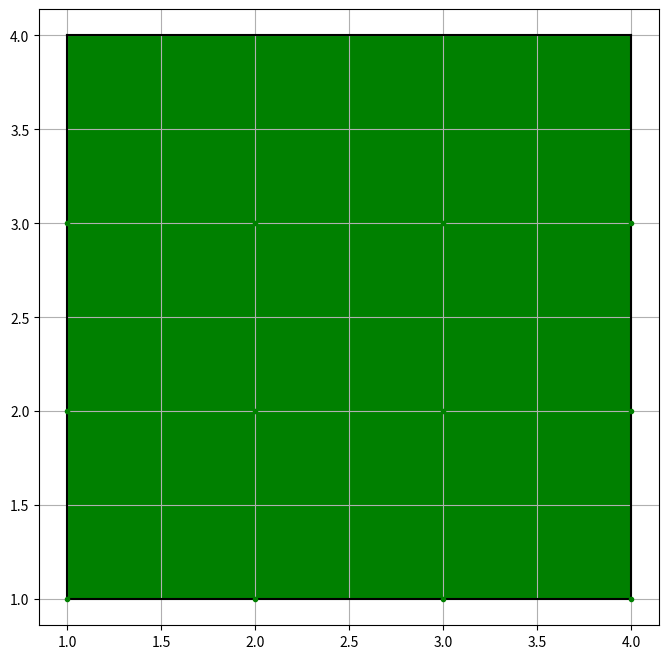

Recreate this plot in Python.
import numpy as np
import matplotlib.pyplot as plt

#-------------------------- Estrutura de Dados --------------------------------------------#

class Ponto:
    def __init__(self, x, y):
        self.x = x
        self.y = y

class Aresta:
    def __init__(self, p1, p2):
        self.p1 = p1
        self.p2 = p2

class Face:
    def __init__(self, pontos):
        self.pontos = pontos  # Lista de pontos que formam a face
        self.arestas = []     # Lista de arestas que formam a face

        # Criação de arestas
        for i in range(len(pontos)):
            self.arestas.append(Aresta(
                pontos[i], 
                pontos[(i + 1) % len(pontos)]
            ))

class Mundo2D:
    def __init__(self):
        self.pontos = []  # Lista de pontos
        self.faces = []   # Lista de faces
        self.arestas = [] # Lista de arestas

    def adicionarPonto(self, x, y):
        ponto = Ponto(x, y)
        self.pontos.append(ponto)
        return ponto

    def adicionarFace(self, ponto_indices):
        pontos = [self.pontos[i] for i in ponto_indices]
        face = Face(pontos)
        self.faces.append(face)

        # Atualização da lista de arestas
        for aresta in face.arestas:
            if aresta not in self.arestas:
                self.arestas.append(aresta)

    def pegarPonto(self, index):
        return self.pontos[index]

    def pegarAresta(self, index):
        return self.arestas[index]

    def pegarFace(self, index):
        return self.faces[index]
    
    def pegarLargura(self):
        if not self.pontos:
            return 0
        return max(ponto.x for ponto in self.pontos)

    def pegarAltura(self):
        if not self.pontos:
            return 0
        return max(ponto.y for ponto in self.pontos)
    
def rasterizarLinha(xInicial, yInicial, xFinal, yFinal, numeroDePontos):
    lista = []

    diferencaEntreX = xFinal - xInicial
    diferencaEntreY = yFinal - yInicial

    if abs(diferencaEntreX) >= abs(diferencaEntreY):
        passos = abs(diferencaEntreX)
    else:
        passos = abs(diferencaEntreY)

    pontoMedioX = diferencaEntreX / (numeroDePontos - 1)
    pontoMedioY = diferencaEntreY / (numeroDePontos - 1)

    x = xInicial
    y = yInicial

    for i in range(numeroDePontos):
        xArredondado, yArredondado = (x, y)
        
        if xArredondado >= min(xInicial, xFinal) and xArredondado <= max(xInicial, xFinal) and \
           yArredondado >= min(yInicial, yFinal) and yArredondado <= max(yInicial, yFinal):
            lista.append((xArredondado, yArredondado))

        x += pontoMedioX
        y += pontoMedioY

    return lista

def curvaHermite(P0, T0, P1, T1, numeroDePontos):
    pontos = []

    for t in np.linspace(0, 1, numeroDePontos):
        H1 = 2*t**3 - 3*t**2 + 1 # P0
        H2 = t**3 - 2*t**2 + t # T0
        H3 = -2*t**3 + 3*t**2 # P1
        H4 = t**3 - t**2 # T1

        x = H1 * P0.x + H2 * T0.x + H3 * P1.x + H4 * T1.x
        y = H1 * P0.y + H2 * T0.y + H3 * P1.y + H4 * T1.y

        pontos.append((x, y))

    return pontos

def plotarRasterizacao(aresta, numeroDePontos):
    pontos = rasterizarLinha(aresta.p1.x, aresta.p1.y, aresta.p2.x, aresta.p2.y, numeroDePontos)
    
    # Inicializar o gráfico
    plt.figure(figsize=(8, 8))
    plt.grid()
    plt.axis('equal')
        
    for ponto in pontos[1:-1]:  # Exclui os pontos iniciais e finais
        plt.plot(ponto[0], ponto[1], 'ks', markersize=2)

    # Plotar os pontos finais
    plt.plot([aresta.p1.x, aresta.p2.x], [aresta.p1.y, aresta.p2.y], 'ro')

    # Mostrar o gráfico
    plt.show()
    
def plotarCurva(P0, T0, P1, T1, numeroDePontos):
    pontosHermite = curvaHermite(P0, T0, P1, T1, numeroDePontos)
    
    # Inicializar o gráfico
    plt.figure(figsize=(8, 8))
    plt.grid()
    plt.axis('equal')

    # Plotar os pontos de controle em vermelho
    plt.plot([P0.x, P1.x], [P0.y, P1.y], 'ro')

    # Plotar a curva de Hermite em azul
    for i in range(len(pontosHermite) - 1):
        pontosReta = rasterizarLinha(pontosHermite[i][0], pontosHermite[i][1], pontosHermite[i+1][0], pontosHermite[i+1][1], numeroDePontos)
        for ponto in pontosReta[1:-1]:
            plt.plot(ponto[0], ponto[1], 'ks', markersize=2)
    
    for ponto in pontosHermite:
        plt.plot(ponto[0], ponto[1], 'bo', markersize=2)
        
    plt.title('Curva de Hermite')
    plt.xlabel('X')
    plt.ylabel('Y')
    plt.show()
    
def rasterizarPoligono(poligono, numeroDePontos):
    pontosReta = []
    
    # Rasterizar cada aresta do polígono
    for aresta in poligono.arestas:
        pontosReta.extend(rasterizarLinha(aresta.p1.x, aresta.p1.y, aresta.p2.x, aresta.p2.y, numeroDePontos))
    
    return pontosReta
    
def preencherPoligono(poligono):
    # Obter limites verticais do polígono
    minY = min(ponto.y for ponto in poligono.pontos)
    maxY = max(ponto.y for ponto in poligono.pontos)

    # Inicializar lista de bordas ativas (active edges)
    bordasAtivas = {}

    # Para cada linha vertical, varre o polígono
    for y in range(minY, maxY + 1):
        intersecoes = []

        # Encontra interseções da linha horizontal com as arestas do polígono
        for aresta in poligono.arestas:
            if aresta.p1.y <= y < aresta.p2.y or aresta.p2.y <= y < aresta.p1.y:
                if aresta.p1.y != aresta.p2.y:
                    x = aresta.p1.x + (y - aresta.p1.y) * (aresta.p2.x - aresta.p1.x) / (aresta.p2.y - aresta.p1.y)
                    intersecoes.append(x)

        # Ordena as interseções
        intersecoes.sort()

        # Preenche a linha horizontal entre pares de interseções
        for i in range(0, len(intersecoes), 2):
            xInicio = int(intersecoes[i])
            xFim = int(intersecoes[i + 1]) if i + 1 < len(intersecoes) else int(intersecoes[i])

            for x in range(xInicio, xFim + 1):
                plt.plot(x, y, 'g.')

    # Mostrar o gráfico
    plt.show()

# ... (O código anterior permanece inalterado)

def plotarPoligono(poligono, numeroDePontos):
    pontos = rasterizarPoligono(poligono, numeroDePontos)
    
    # Inicializar o gráfico
    plt.figure(figsize=(8, 8))
    plt.grid()
    plt.axis('equal')
    
    # Plotar borda do polígono em preto
    for i in range(len(poligono.arestas)):
        aresta = poligono.arestas[i]
        plt.plot([aresta.p1.x, aresta.p2.x], [aresta.p1.y, aresta.p2.y], 'k-')
    
    # Preencher o polígono em verde
    x = [ponto[0] for ponto in pontos]
    y = [ponto[1] for ponto in pontos]
    plt.fill(x, y, 'g')
    
    # Mostrar o gráfico
    plt.show()

# ... (O código anterior permanece inalterado)

# Usar as funções
mundo = Mundo2D()

# Adicionar pontos
ponto1 = mundo.adicionarPonto(1, 1)
ponto2 = mundo.adicionarPonto(4, 1)
ponto3 = mundo.adicionarPonto(4, 4)
ponto4 = mundo.adicionarPonto(1, 4)

# Adicionar face (polígono)
mundo.adicionarFace([0, 1, 2, 3])

numeroDePontos = 100
plotarPoligono(mundo.pegarFace(0), numeroDePontos)
preencherPoligono(mundo.pegarFace(0))

    